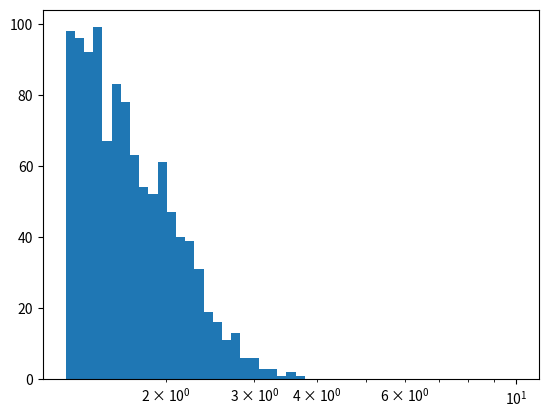
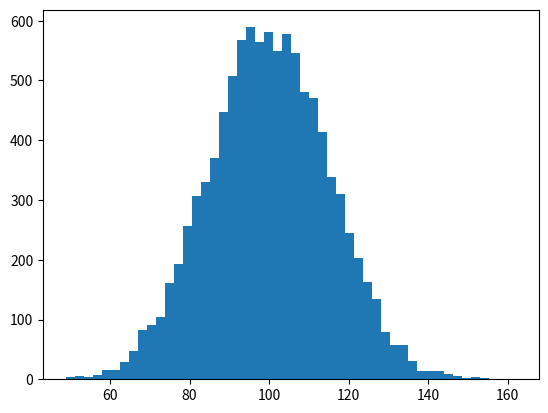

Python code for these plots, in order: (Note: this script raises an exception after producing the figures.)
import pylab as pl
import numpy as np

data = np.random.normal(size=10000)
pl.hist(data, bins=np.logspace(0.1, 1.0, 50))
pl.gca().set_xscale("log")
pl.show()

"""
Make a histogram of normally distributed random numbers and plot the
analytic PDF over it
"""
import numpy as np
import matplotlib.pyplot as plt
import matplotlib.mlab as mlab

mu, sigma = 100, 15
x = mu + sigma * np.random.randn(10000)

fig = plt.figure()
ax = fig.add_subplot(111)

# the histogram of the data
n, bins, patches = ax.hist(x, 50, normed=1, facecolor='green', alpha=0.75)

# hist uses np.histogram under the hood to create 'n' and 'bins'.
# np.histogram returns the bin edges, so there will be 50 probability
# density values in n, 51 bin edges in bins and 50 patches.  To get
# everything lined up, we'll compute the bin centers
bincenters = 0.5*(bins[1:]+bins[:-1])
# add a 'best fit' line for the normal PDF
#y = mlab.normpdf( bincenters, mu, sigma)
#l = ax.plot(bincenters, y, 'r--', linewidth=1)

ax.set_xlabel('Smarts')
ax.set_ylabel('Probability')
#ax.set_title(r'$\mathrm{Histogram\ of\ IQ:}\ \mu=100,\ \sigma=15$')
ax.set_xlim(40, 160)
ax.set_ylim(0, 0.03)
ax.grid(True)

plt.show()

import numpy as np
import matplotlib.pyplot as plt

mu, sigma = 100, 15
x = mu + sigma * np.random.randn(10000)

bins, edges = np.histogram(x, 50, normed=1)
left,right = edges[:-1],edges[1:]
X = np.array([left,right]).T.flatten()
Y = np.array([bins,bins]).T.flatten()

plt.plot(X,Y)
plt.show()